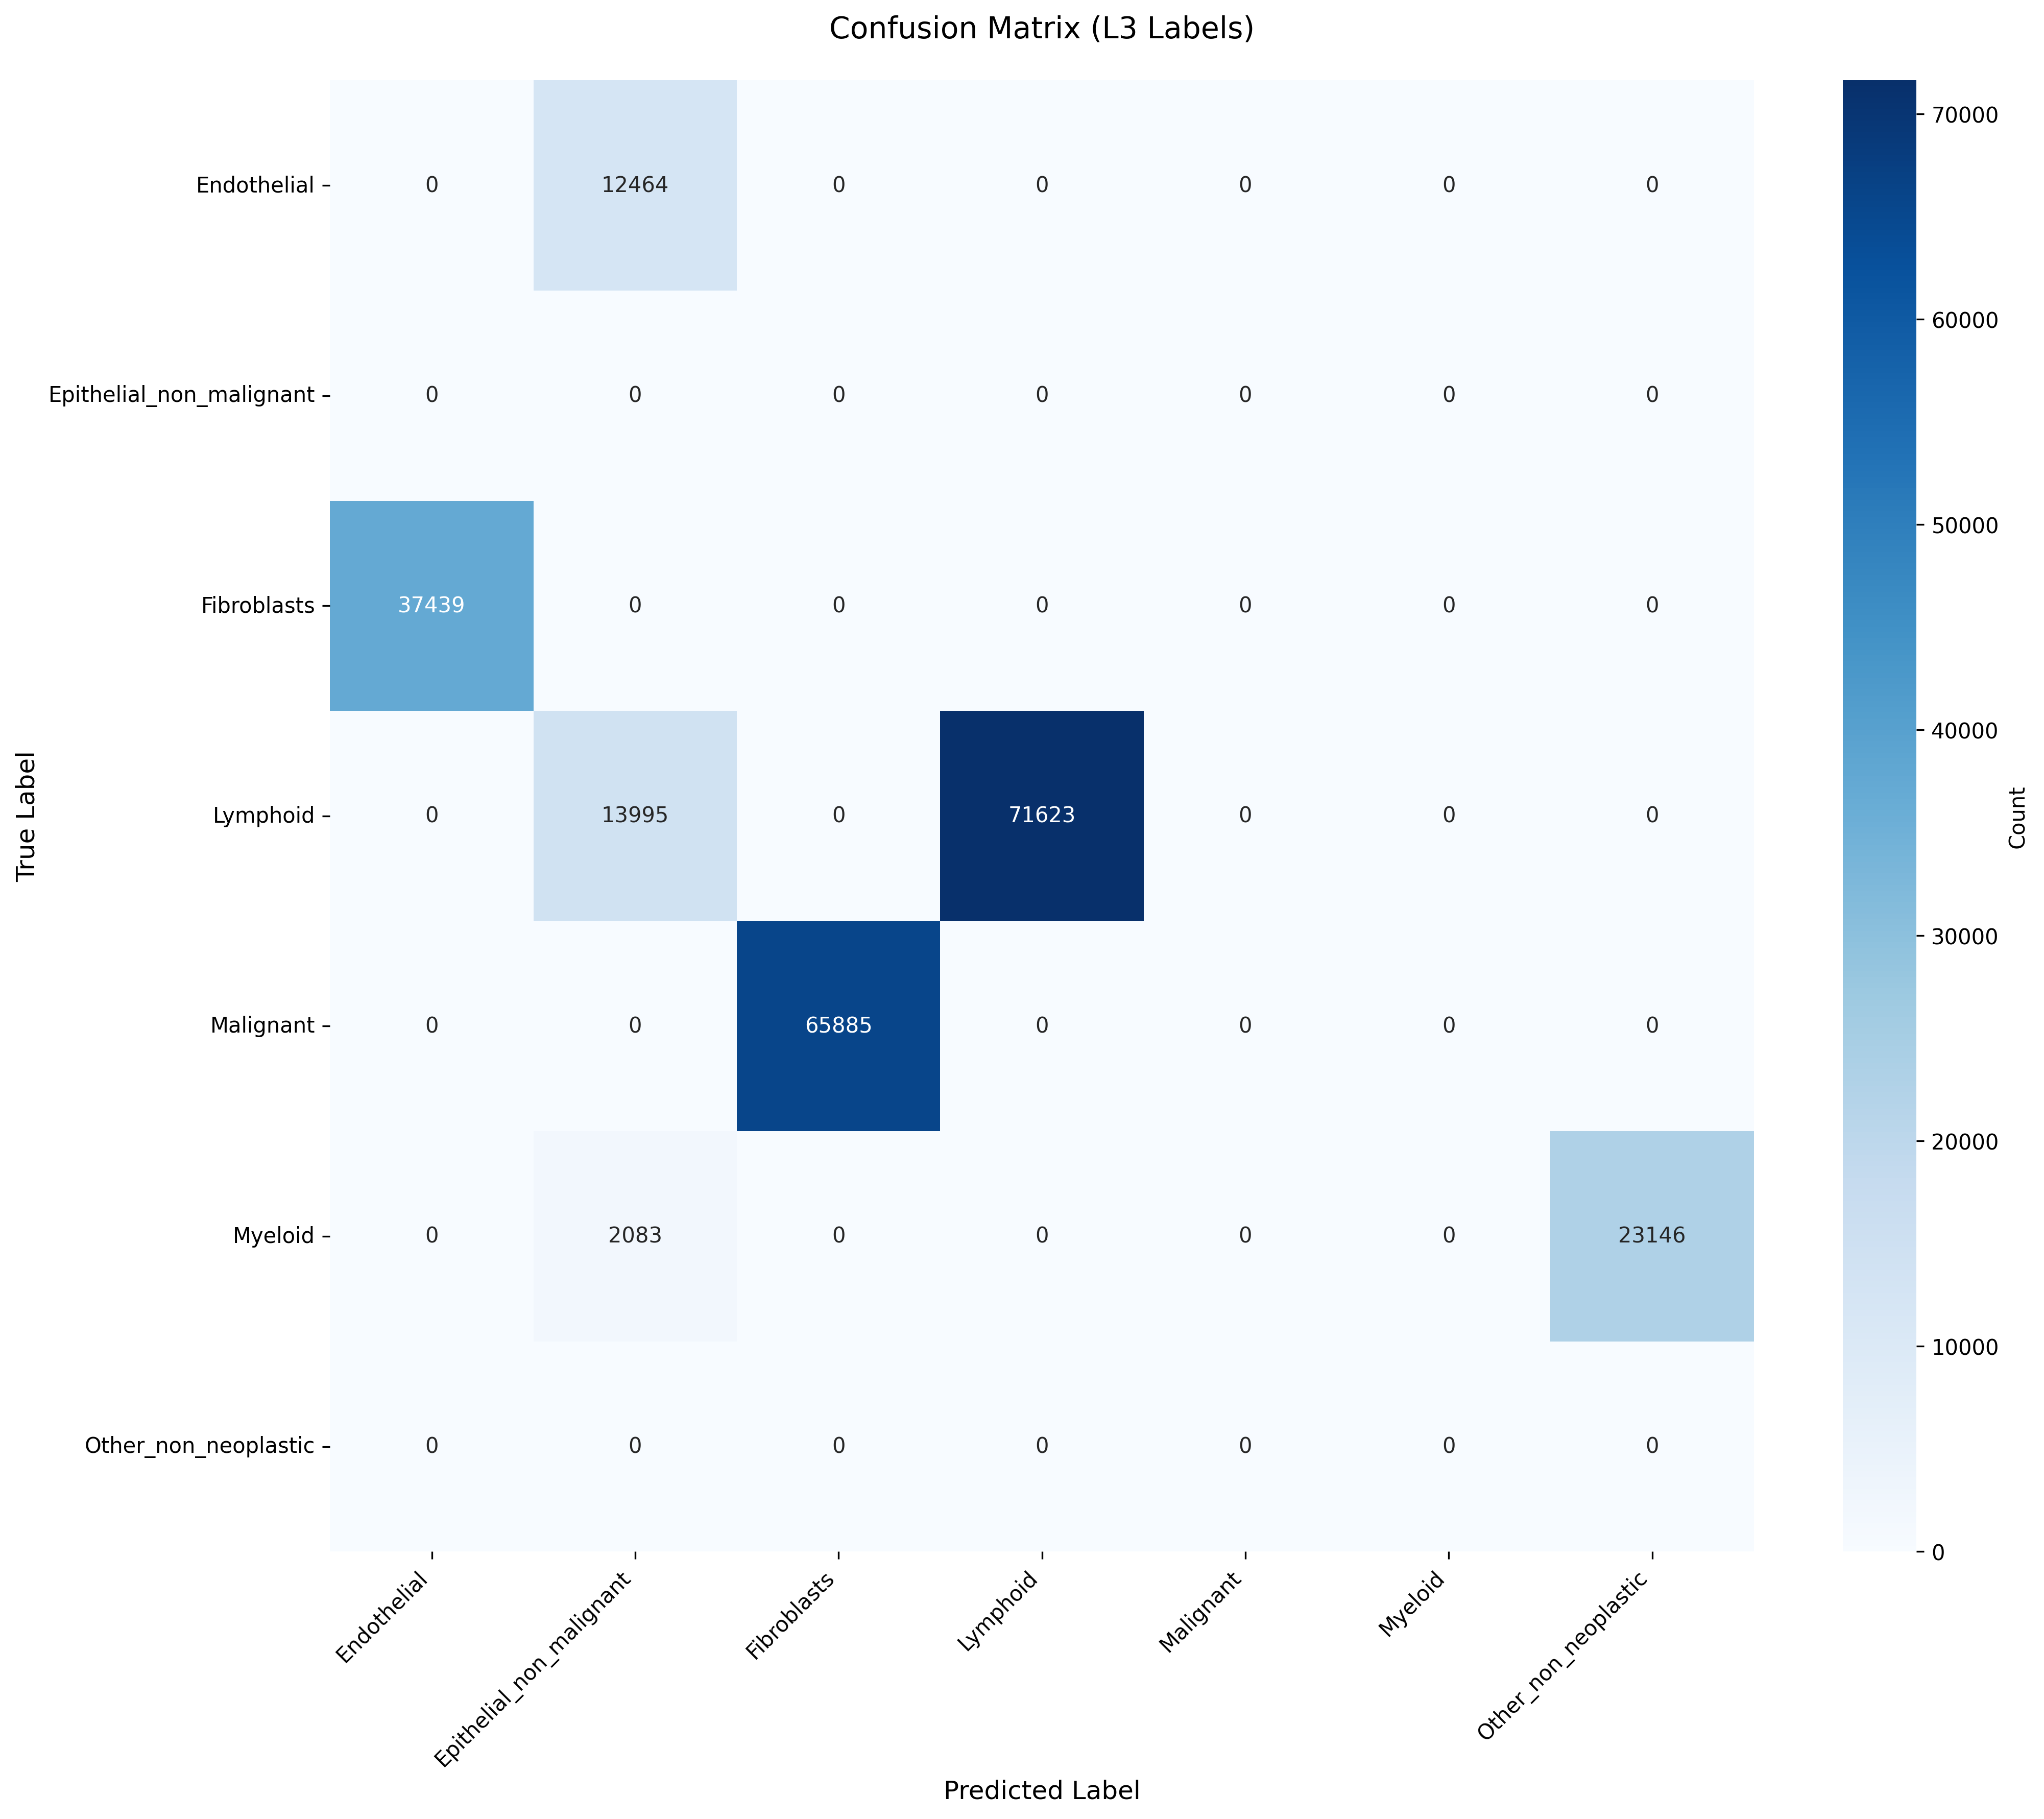

Values plotted in this chart, from the file beside it:
True_Label, Endothelial, Epithelial_non_malignant, Fibroblasts, Lymphoid, Malignant, Myeloid, Other_non_neoplastic
Endothelial, 0, 12464, 0, 0, 0, 0, 0
Epithelial_non_malignant, 0, 0, 0, 0, 0, 0, 0
Fibroblasts, 37439, 0, 0, 0, 0, 0, 0
Lymphoid, 0, 13995, 0, 71623, 0, 0, 0
Malignant, 0, 0, 65885, 0, 0, 0, 0
Myeloid, 0, 2083, 0, 0, 0, 0, 23146
Other_non_neoplastic, 0, 0, 0, 0, 0, 0, 0
